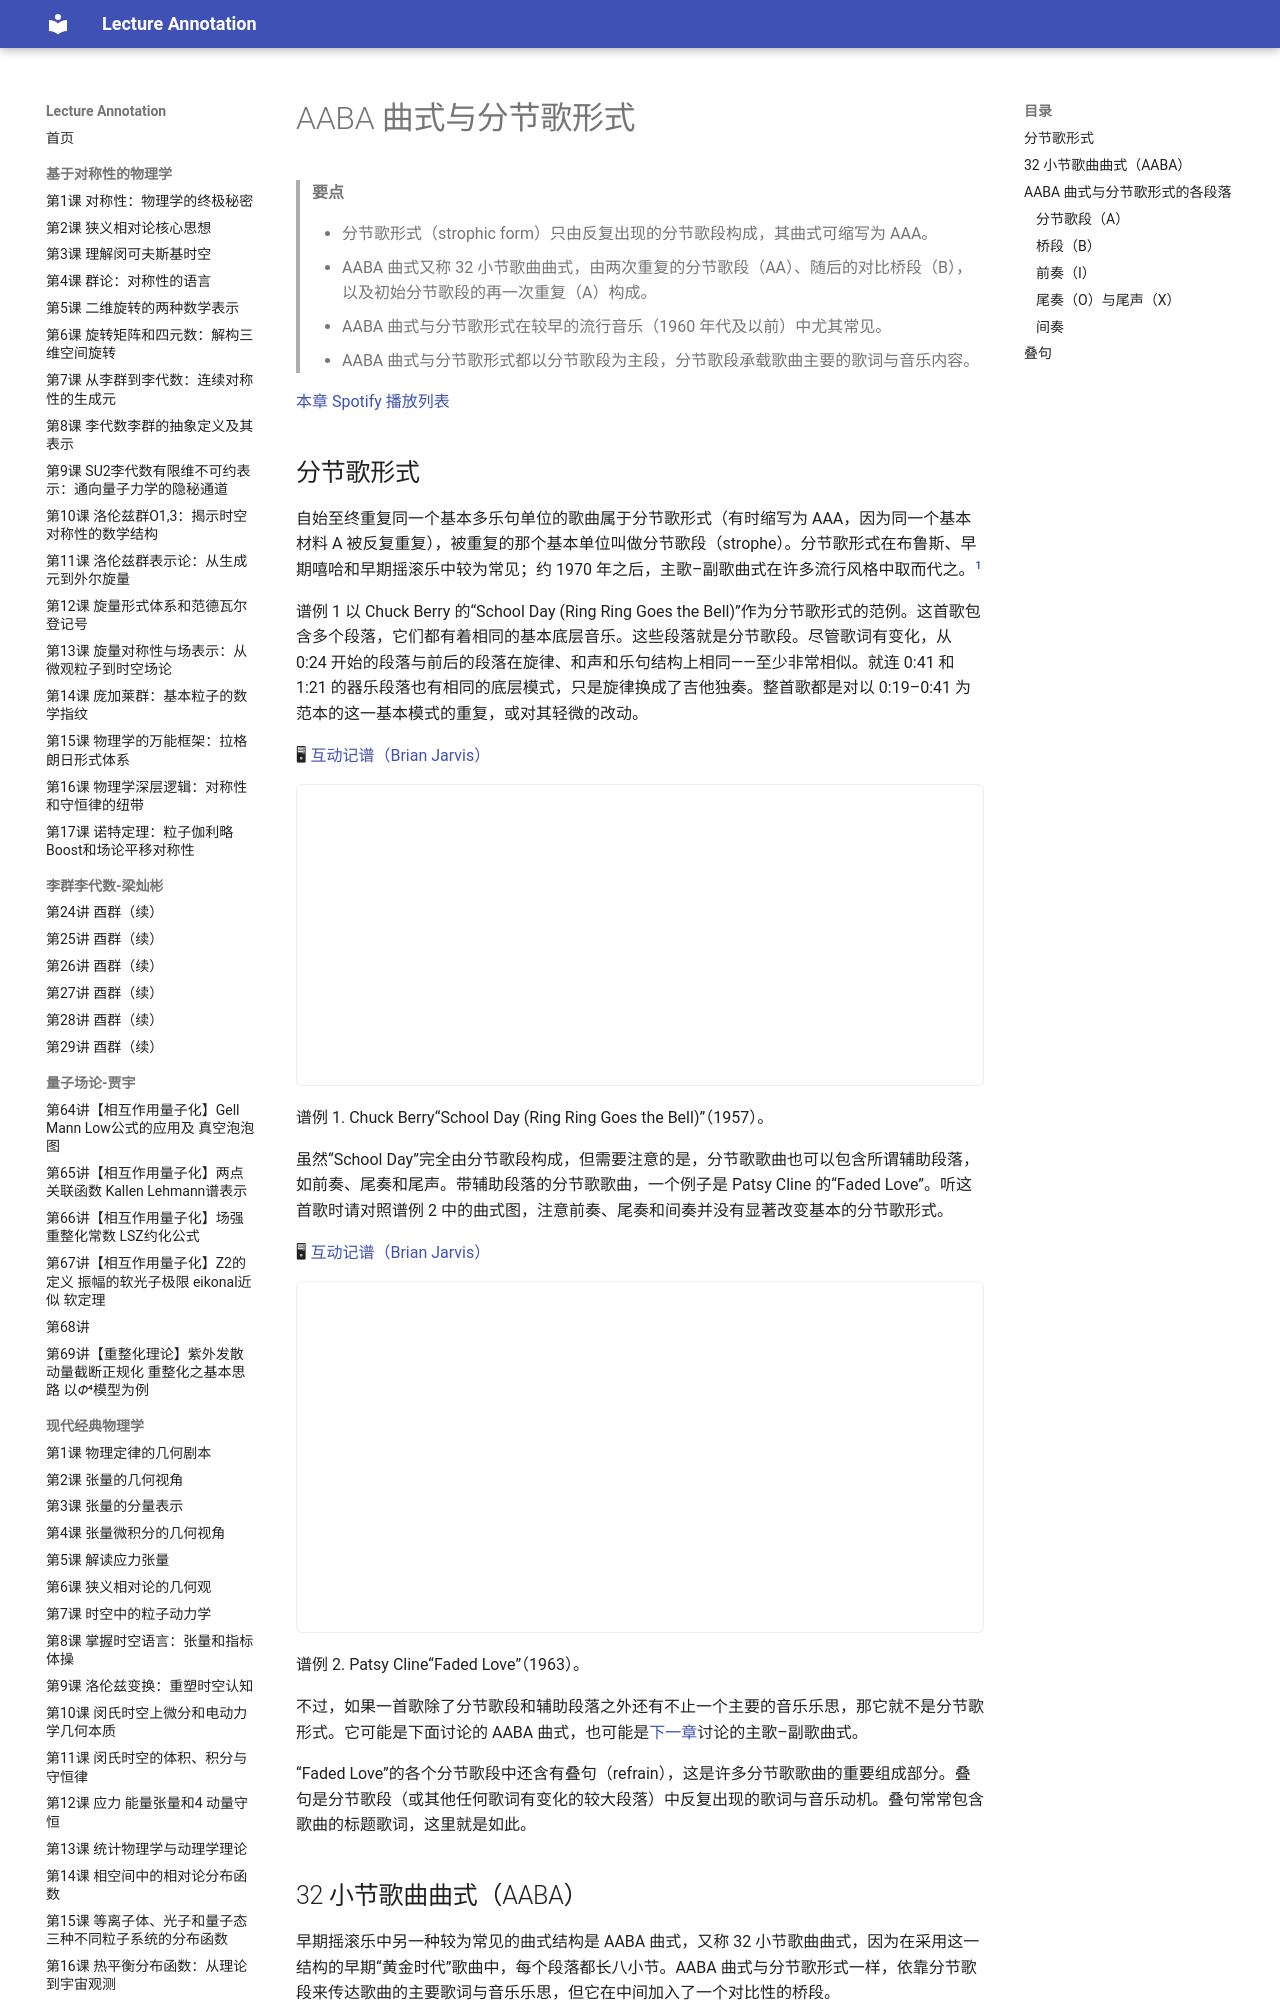

repository: k-l-lambda/lecture-annotation · page: ebooks/omt-v2/07-popular-music/05-aaba-and-strophic-form/index.html · generator: mkdocs

---
title: "AABA 曲式与分节歌形式"
slug: "aaba-and-strophic-form"
source: "https://viva.pressbooks.pub/openmusictheory/chapter/aaba-and-strophic-form/"
authors: ["Bryn Hughes", "Megan Lavengood"]
license: "CC BY-SA 4.0"
modified: "2025-07-15"
---

# AABA 曲式与分节歌形式

> **要点**
>
> - 分节歌形式（strophic form）只由反复出现的分节歌段构成，其曲式可缩写为 AAA。
> - AABA 曲式又称 32 小节歌曲曲式，由两次重复的分节歌段（AA）、随后的对比桥段（B），以及初始分节歌段的再一次重复（A）构成。
> - AABA 曲式与分节歌形式在较早的流行音乐（1960 年代及以前）中尤其常见。
> - AABA 曲式与分节歌形式都以分节歌段为主段，分节歌段承载歌曲主要的歌词与音乐内容。

[本章 Spotify 播放列表](https://open.spotify.com/playlist/0d38pIFDS7f6SjBmBAs41p?si=KGmV1WmtQFyLD-pqJQNYWg)
